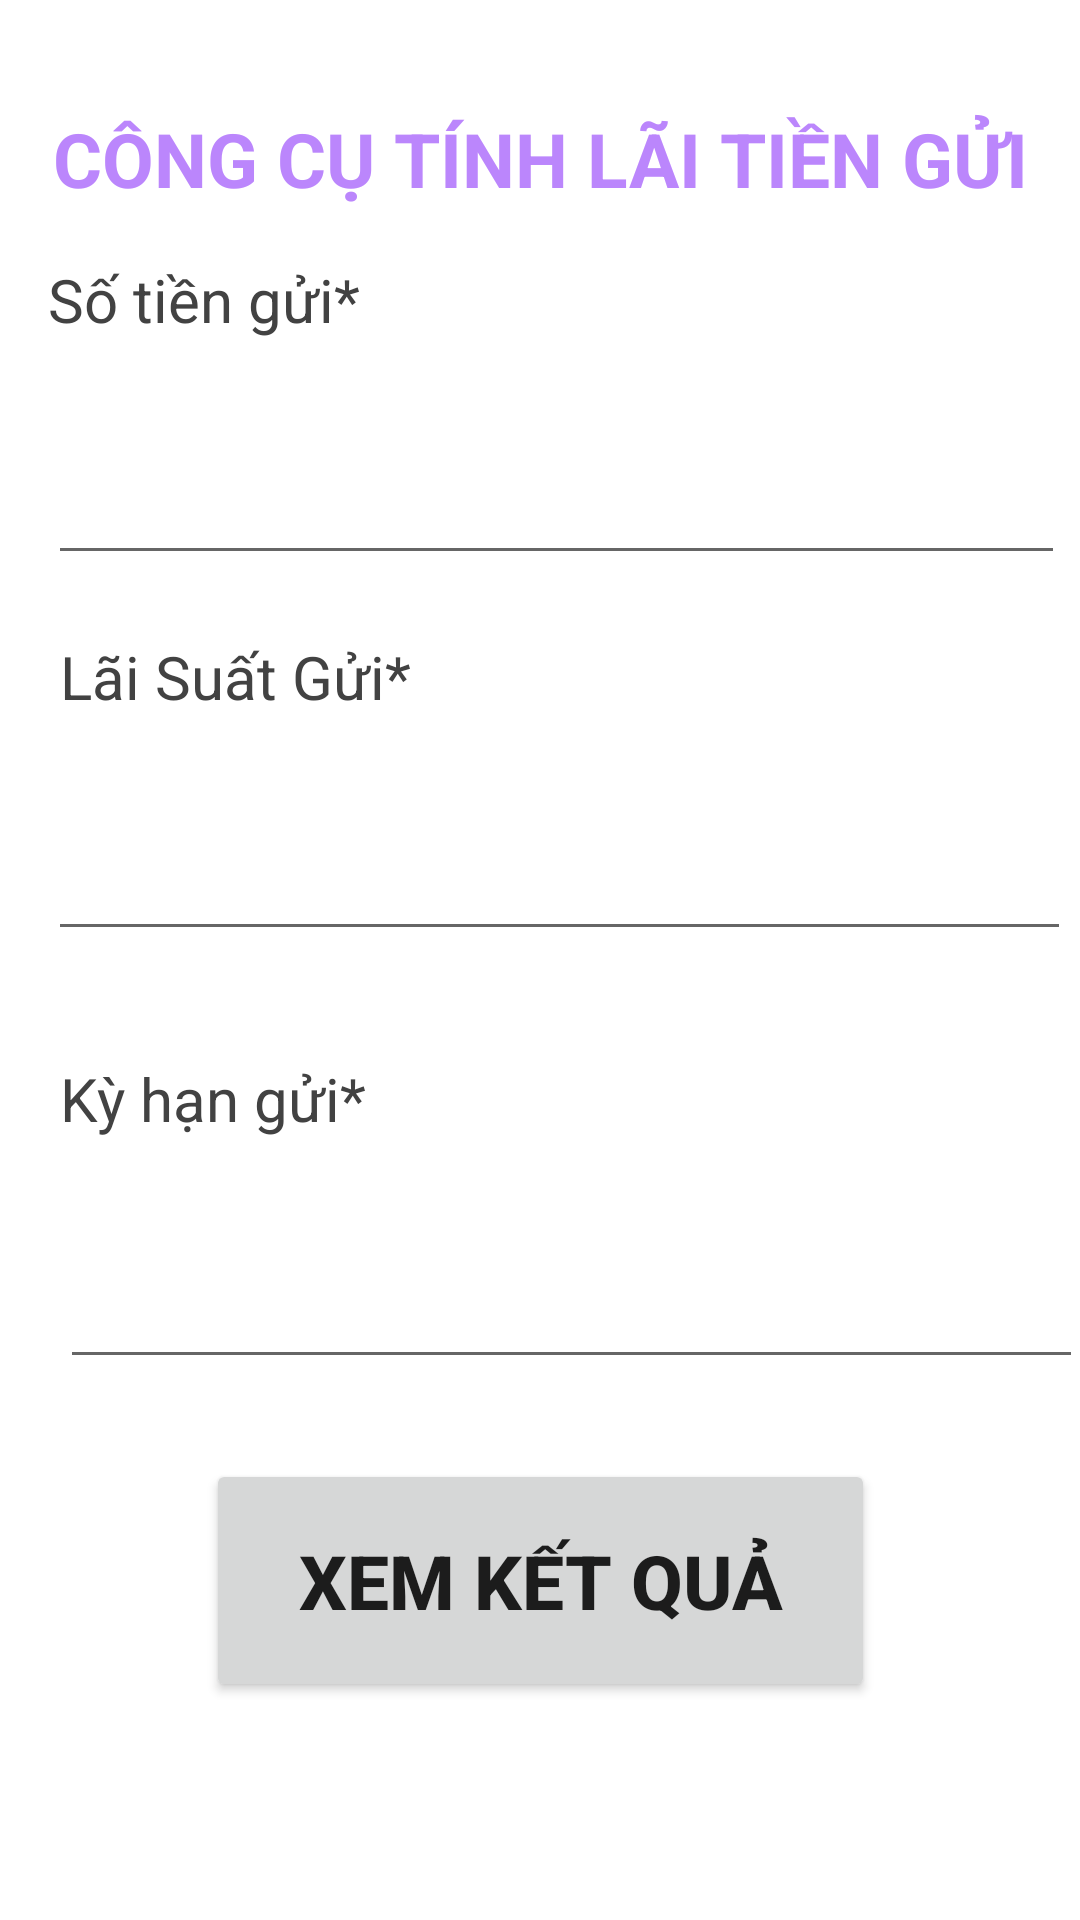

Layout XML and referenced resources for this Android screen:
<!-- AndroidManifest.xml: application theme Theme.Week07 -->
<!-- res/layout/first_layout.xml -->
<?xml version="1.0" encoding="utf-8"?>
<androidx.constraintlayout.widget.ConstraintLayout xmlns:android="http://schemas.android.com/apk/res/android"
    xmlns:app="http://schemas.android.com/apk/res-auto"
    xmlns:tools="http://schemas.android.com/tools"
    android:layout_width="match_parent"
    android:layout_height="match_parent"
    tools:context=".MainActivity">

    <TextView
        android:id="@+id/Textview1"
        android:layout_width="match_parent"
        android:layout_height="match_parent"
        android:layout_marginTop="36dp"
        android:gravity="center_horizontal"
        android:text="CÔNG CỤ TÍNH LÃI TIỀN GỬI"
        android:textColor="@color/purple_200"
        android:textSize="25sp"
        android:textStyle="bold"
        app:layout_constraintEnd_toEndOf="parent"
        app:layout_constraintHorizontal_bias="0.0"
        app:layout_constraintStart_toStartOf="parent"
        app:layout_constraintTop_toTopOf="parent"
        tools:ignore="MissingConstraints" />

    <TextView
        android:id="@+id/textView2"
        android:layout_width="153dp"
        android:layout_height="31dp"
        android:layout_marginStart="16dp"
        android:text="Số tiền gửi*"
        android:textColor="@color/cardview_dark_background"
        android:textSize="20sp"
        app:layout_constraintBottom_toBottomOf="parent"
        app:layout_constraintStart_toStartOf="parent"
        app:layout_constraintTop_toTopOf="parent"
        app:layout_constraintVertical_bias="0.142" />

    <EditText
        android:id="@+id/SoTienGui_txt"
        android:layout_width="339dp"
        android:layout_height="60dp"
        android:layout_marginStart="16dp"
        android:ems="10"
        android:inputType="numberDecimal"
        android:textColor="@color/purple_200"
        android:textSize="30dp"
        android:textStyle="bold"
        app:layout_constraintBottom_toBottomOf="@+id/Textview1"
        app:layout_constraintStart_toStartOf="parent"
        app:layout_constraintTop_toTopOf="parent"
        app:layout_constraintVertical_bias="0.227" />

    <TextView
        android:id="@+id/textView3"
        android:layout_width="153dp"
        android:layout_height="31dp"
        android:layout_marginStart="20dp"
        android:text="Lãi Suất Gửi*"
        android:textColor="@color/cardview_dark_background"
        android:textSize="20sp"
        app:layout_constraintBottom_toBottomOf="parent"
        app:layout_constraintStart_toStartOf="parent"
        app:layout_constraintTop_toTopOf="parent"
        app:layout_constraintVertical_bias="0.348" />

    <EditText
        android:id="@+id/LaiSuatGui_txt"
        android:layout_width="341dp"
        android:layout_height="53dp"
        android:layout_marginStart="16dp"

        android:ems="10"
        android:inputType="numberDecimal"
        android:textColor="@color/purple_200"
        android:textSize="30dp"
        android:textStyle="bold"
        app:layout_constraintBottom_toBottomOf="parent"
        app:layout_constraintStart_toStartOf="parent"
        app:layout_constraintTop_toTopOf="parent"
        app:layout_constraintVertical_bias="0.45" />

    <TextView
        android:id="@+id/textView4"
        android:layout_width="153dp"
        android:layout_height="31dp"
        android:layout_marginStart="20dp"
        android:text="Kỳ hạn gửi*"
        android:textColor="@color/cardview_dark_background"
        android:textSize="20sp"
        app:layout_constraintBottom_toBottomOf="parent"
        app:layout_constraintStart_toStartOf="parent"
        app:layout_constraintTop_toTopOf="parent"
        app:layout_constraintVertical_bias="0.579" />

    <EditText
        android:id="@+id/KyHanGui_txt"
        android:layout_width="341dp"
        android:layout_height="53dp"
        android:layout_marginStart="20dp"
        android:ems="10"
        android:inputType="numberDecimal"
        android:textColor="@color/purple_200"
        android:textSize="30dp"
        android:textStyle="bold"
        app:layout_constraintBottom_toBottomOf="parent"
        app:layout_constraintStart_toStartOf="parent"
        app:layout_constraintTop_toTopOf="parent"
        app:layout_constraintVertical_bias="0.693"
        tools:ignore="MissingConstraints" />

    <Button
        android:id="@+id/bt_ketqua"
        android:layout_width="223dp"
        android:layout_height="81dp"
        android:text="Xem Kết Quả"
        android:textSize="25dp"
        android:textStyle="bold"
        app:layout_constraintBottom_toBottomOf="parent"
        app:layout_constraintEnd_toEndOf="parent"
        app:layout_constraintStart_toStartOf="parent"
        app:layout_constraintTop_toTopOf="parent"
        app:layout_constraintVertical_bias="0.87" />


</androidx.constraintlayout.widget.ConstraintLayout>
<!-- resources referenced by this layout -->
<resources>
  <style name="Theme.Week07" parent="Theme.MaterialComponents.DayNight.DarkActionBar">
          
          <item name="colorPrimary">@color/purple_500</item>
          <item name="colorPrimaryVariant">@color/purple_700</item>
          <item name="colorOnPrimary">@color/white</item>
          
          <item name="colorSecondary">@color/teal_200</item>
          <item name="colorSecondaryVariant">@color/teal_700</item>
          <item name="colorOnSecondary">@color/black</item>
          
          <item name="android:statusBarColor" tools:targetApi="l">?attr/colorPrimaryVariant</item>
          
      </style>
  <!-- not gathered from this repository: default colours our renderer supplied (Android Studio template values) -->
  <color name="purple_200">#FFBB86FC</color>
  <color name="purple_500">#FF6200EE</color>
  <color name="purple_700">#FF3700B3</color>
  <color name="teal_200">#FF03DAC5</color>
  <color name="teal_700">#FF018786</color>
  <color name="black">#FF000000</color>
  <color name="white">#FFFFFFFF</color>
</resources>
